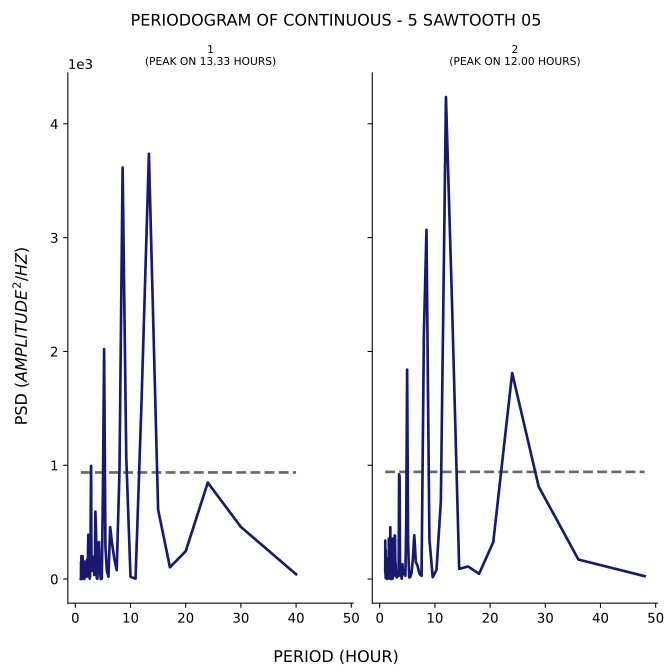

Values plotted in this chart, from the file beside it:
test, period, psd
1, 40.0, 42.21
1, 30.0, 457.8
1, 24.0, 847.6
1, 20.0, 244.6
1, 17.14, 103.3
1, 15.0, 610.9
1, 13.33, 3737
1, 12.0, 1562
1, 10.91, 3.33
1, 10.0, 19.9
1, 9.231, 1067
1, 8.571, 3616
1, 8.0, 949.9
1, 7.5, 78.39
1, 7.059, 180.7
1, 6.667, 308.5
1, 6.316, 456.5
1, 6.0, 20.75
1, 5.714, 71.94
1, 5.455, 290.9
1, 5.217, 2021
1, 5.0, 773.2
1, 4.8, 4.391
1, 4.615, 0.2261
1, 4.444, 76.54
1, 4.286, 325.2
1, 4.138, 194.7
1, 4.0, 1.501
1, 3.871, 10.85
1, 3.75, 435.6
1, 3.636, 592.9
1, 3.529, 40.14
1, 3.429, 36.51
1, 3.333, 166.6
1, 3.243, 195.5
1, 3.158, 137.7
1, 3.077, 84.3
1, 3.0, 72.5
1, 2.927, 97.65
1, 2.857, 994.4
1, 2.791, 600.7
1, 2.727, 108.3
1, 2.667, 29.52
1, 2.609, 3.411
1, 2.553, 94.09
1, 2.5, 69.78
1, 2.449, 21.42
1, 2.4, 46.34
1, 2.353, 389.8
1, 2.308, 286
1, 2.264, 71.71
1, 2.222, 97
1, 2.182, 168.1
1, 2.143, 171.9
1, 2.105, 23.1
1, 2.069, 62.96
1, 2.034, 40.25
1, 2.0, 114.4
1, 1.967, 125
1, 1.935, 70.99
... 200 more rows
